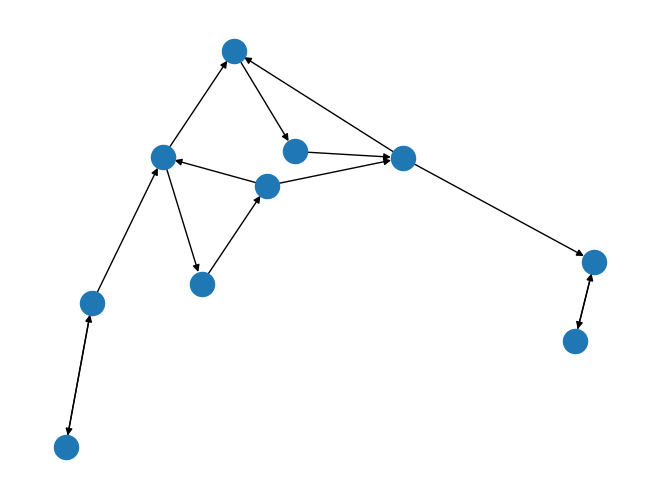

Here is the Python script that generated this plot:
import pylab
import networkx as nx
import matplotlib.pyplot as plt
from networkx.classes.digraph import DiGraph

edge_list = [(1, 2), (2, 1), (2, 3), (3, 5), (5, -4), (-4, 3), (3, 4), (-4, -3),
             (-3, 4), (-3, -2), (4, -5), (-5, -3), (-2, -1), (-1, -2)]

# add_nodes_from([2, 3, 4, 5])
g = DiGraph(edge_list)

nx.draw(g)
pylab.show()

x = nx.kosaraju_strongly_connected_components(g)

for y in x:
    print(y)
